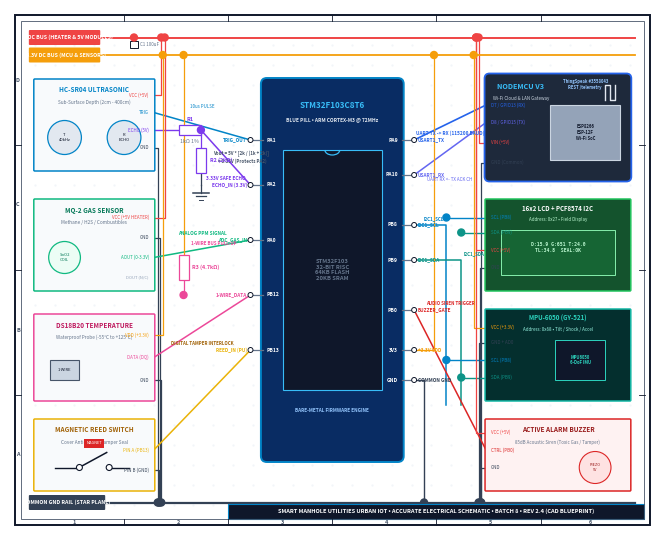

Here is the Python script that generated this plot:
import os
import sys
import tempfile
import matplotlib
os.environ['MPLCONFIGDIR'] = tempfile.gettempdir()
import matplotlib.pyplot as plt
import matplotlib.patches as patches
from matplotlib.path import Path

def draw_cad_schematic(output_filename='poster_cad_circuit_uniform.png'):
    # Exact 1.25 : 1 ratio matching poster_chamber_3d_model.png (6.5 x 5.2 inches at 300 DPI = 1950 x 1560)
    fig, ax = plt.subplots(figsize=(6.5, 5.2), dpi=300)
    fig.patch.set_facecolor('#ffffff')
    ax.set_facecolor('#ffffff')
    
    # Coordinate system: 0 to 130 in X, 0 to 104 in Y
    ax.set_xlim(0, 130)
    ax.set_ylim(0, 104)
    ax.axis('off')

    # =========================================================================
    # 1. PROFESSIONAL CAD ENGINEERING BORDER & GRID ZONES
    # =========================================================================
    # Outer Border
    ax.add_patch(patches.Rectangle((1, 1), 128, 102, linewidth=1.4, edgecolor='#0f172a', facecolor='none', zorder=10))
    # Inner Border
    ax.add_patch(patches.Rectangle((2.2, 2.2), 125.6, 99.6, linewidth=0.6, edgecolor='#475569', facecolor='none', zorder=10))
    
    # Grid Zone Markers (1-6 horizontal, A-D vertical)
    for i, x in enumerate([23, 44, 65, 86, 107]):
        ax.plot([x, x], [1, 2.2], color='#0f172a', lw=0.6, zorder=10)
        ax.plot([x, x], [101.8, 103], color='#0f172a', lw=0.6, zorder=10)
        ax.text(x - 10, 1.5, str(i + 1), fontsize=4, ha='center', va='center', fontweight='bold', color='#475569')
    ax.text(117, 1.5, "6", fontsize=4, ha='center', va='center', fontweight='bold', color='#475569')

    for j, y in enumerate([27, 52, 77]):
        ax.plot([1, 2.2], [y, y], color='#0f172a', lw=0.6, zorder=10)
        ax.plot([126.8, 128], [y, y], color='#0f172a', lw=0.6, zorder=10)
        ax.text(1.6, y - 12, chr(65 + j), fontsize=4, ha='center', va='center', fontweight='bold', color='#475569')
    ax.text(1.6, 90, "D", fontsize=4, ha='center', va='center', fontweight='bold', color='#475569')

    # Background subtle CAD grid dots
    for gx in range(5, 126, 4):
        for gy in range(5, 101, 4):
            ax.plot(gx, gy, '.', color='#f1f5f9', markersize=1.2, zorder=0)

    # =========================================================================
    # 2. HELPER FUNCTIONS FOR ELECTRICAL SYMBOLS
    # =========================================================================
    def draw_junction(x, y, col='#0f172a', r=0.7):
        ax.add_patch(patches.Circle((x, y), r, facecolor=col, edgecolor=col, zorder=8))

    def draw_gnd_symbol(x, y):
        ax.plot([x, x], [y, y - 1.5], color='#334155', lw=0.9, zorder=6)
        ax.plot([x - 1.6, x + 1.6], [y - 1.5, y - 1.5], color='#334155', lw=1.1, zorder=6)
        ax.plot([x - 1.0, x + 1.0], [y - 2.2, y - 2.2], color='#334155', lw=0.9, zorder=6)
        ax.plot([x - 0.4, x + 0.4], [y - 2.9, y - 2.9], color='#334155', lw=0.7, zorder=6)

    def draw_vcc_arrow(x, y, label='+5V', col='#ef4444'):
        ax.plot([x, x], [y, y + 1.8], color=col, lw=0.9, zorder=6)
        ax.plot([x - 1.2, x, x + 1.2], [y + 1.4, y + 2.5, y + 1.4], color=col, lw=1.1, zorder=6)
        ax.text(x, y + 3.2, label, fontsize=4.2, fontweight='bold', ha='center', va='bottom', color=col, zorder=6)

    def draw_resistor(x, y, w, h, label, val, orientation='H', col='#0f172a'):
        # Professional standard rectangular schematic resistor
        if orientation == 'H':
            ax.add_patch(patches.Rectangle((x, y - h/2), w, h, facecolor='#ffffff', edgecolor=col, lw=0.9, zorder=6))
            ax.text(x + w/2, y + h/2 + 0.8, label, fontsize=4, fontweight='bold', ha='center', color=col, zorder=7)
            ax.text(x + w/2, y - h/2 - 0.8, val, fontsize=3.8, ha='center', va='top', color='#64748b', zorder=7)
        else: # Vertical
            ax.add_patch(patches.Rectangle((x - w/2, y), w, h, facecolor='#ffffff', edgecolor=col, lw=0.9, zorder=6))
            ax.text(x + w/2 + 0.8, y + h/2, f"{label} ({val})", fontsize=3.8, fontweight='bold', ha='left', va='center', color=col, zorder=7)

    # =========================================================================
    # 3. POWER RAILS (TOP 5V & 3.3V, BOTTOM COMMON GND)
    # =========================================================================
    # 5V Rail
    ax.plot([4, 126], [98.5, 98.5], color='#ef4444', lw=1.4, zorder=4)
    ax.add_patch(patches.FancyBboxPatch((4, 97.2), 14, 2.6, boxstyle='round,pad=0.2', facecolor='#ef4444', edgecolor='none', zorder=5))
    ax.text(11, 98.5, '+5V DC BUS (HEATER & 5V MODULES)', fontsize=3.8, fontweight='bold', color='#ffffff', ha='center', va='center', zorder=6)

    # 3.3V Rail
    ax.plot([4, 126], [95.0, 95.0], color='#f59e0b', lw=1.3, zorder=4)
    ax.add_patch(patches.FancyBboxPatch((4, 93.7), 14, 2.6, boxstyle='round,pad=0.2', facecolor='#f59e0b', edgecolor='none', zorder=5))
    ax.text(11, 95.0, '+3.3V DC BUS (MCU & SENSORS)', fontsize=3.8, fontweight='bold', color='#ffffff', ha='center', va='center', zorder=6)

    # Common Ground Rail
    ax.plot([4, 126], [5.5, 5.5], color='#334155', lw=1.6, zorder=4)
    ax.add_patch(patches.FancyBboxPatch((4, 4.2), 15, 2.6, boxstyle='round,pad=0.2', facecolor='#334155', edgecolor='none', zorder=5))
    ax.text(11.5, 5.5, 'COMMON GND RAIL (STAR PLANE)', fontsize=3.8, fontweight='bold', color='#ffffff', ha='center', va='center', zorder=6)

    # Ground decoupling capacitors representation
    ax.plot([25, 25], [98.5, 96.5], color='#ef4444', lw=0.8, zorder=4)
    draw_junction(25, 98.5, '#ef4444')
    ax.add_patch(patches.Rectangle((24.2, 96.5), 1.6, 1.2, facecolor='#ffffff', edgecolor='#0f172a', lw=0.7, zorder=5))
    ax.text(26.2, 97.1, 'C1 100uF', fontsize=3.2, color='#64748b', va='center')

    # =========================================================================
    # 4. CENTRAL COMPONENT: STM32F103C8T6 BLUE PILL (MAIN MCU)
    # =========================================================================
    mcu_x, mcu_y, mcu_w, mcu_h = 51, 14, 28, 76
    # Outer Blue Pill PCB outline
    ax.add_patch(patches.FancyBboxPatch((mcu_x, mcu_y), mcu_w, mcu_h, boxstyle='round,pad=0.4,rounding_size=1.2',
                                         facecolor='#092c63', edgecolor='#0284c7', lw=1.4, zorder=3))
    # IC Chip Body inside Blue Pill
    ax.add_patch(patches.Rectangle((mcu_x + 4, mcu_y + 14), 20, 48, facecolor='#0f172a', edgecolor='#38bdf8', lw=0.8, zorder=4))
    # IC Orientation Notch
    ax.add_patch(patches.Arc((mcu_x + 14, mcu_y + 62), 3, 2, angle=0, theta1=180, theta2=360, color='#38bdf8', lw=0.9, zorder=5))
    
    # MCU Markings
    ax.text(mcu_x + 14, mcu_y + 71, "STM32F103C8T6", fontsize=5.8, fontweight='bold', color='#38bdf8', ha='center', va='center', zorder=5)
    ax.text(mcu_x + 14, mcu_y + 68, "BLUE PILL • ARM CORTEX-M3 @ 72MHz", fontsize=3.5, fontweight='bold', color='#e2e8f0', ha='center', va='center', zorder=5)
    ax.text(mcu_x + 14, mcu_y + 38, "STM32F103\n32-BIT RISC\n64KB FLASH\n20KB SRAM", fontsize=4.2, fontweight='bold', color='#64748b', ha='center', va='center', multialignment='center', zorder=5)
    ax.text(mcu_x + 14, mcu_y + 10, "BARE-METAL FIRMWARE ENGINE", fontsize=3.4, fontweight='bold', color='#93c5fd', ha='center', va='center', zorder=5)

    # Pin drawing helper for MCU
    def draw_mcu_pin(y_pos, pin_name, func_name, side='L', col='#38bdf8'):
        if side == 'L':
            px = mcu_x
            ax.plot([px - 2.5, px], [y_pos, y_pos], color='#64748b', lw=0.9, zorder=4)
            # Pin terminal pad
            ax.add_patch(patches.Circle((px - 2.5, y_pos), 0.5, facecolor='#ffffff', edgecolor='#0f172a', lw=0.7, zorder=5))
            ax.text(px + 0.8, y_pos, pin_name, fontsize=3.6, fontweight='bold', color='#ffffff', ha='left', va='center', zorder=5)
            ax.text(px - 3.2, y_pos, func_name, fontsize=3.4, fontweight='bold', color=col, ha='right', va='center', zorder=5)
            return (px - 2.5, y_pos)
        else:
            px = mcu_x + mcu_w
            ax.plot([px, px + 2.5], [y_pos, y_pos], color='#64748b', lw=0.9, zorder=4)
            ax.add_patch(patches.Circle((px + 2.5, y_pos), 0.5, facecolor='#ffffff', edgecolor='#0f172a', lw=0.7, zorder=5))
            ax.text(px - 0.8, y_pos, pin_name, fontsize=3.6, fontweight='bold', color='#ffffff', ha='right', va='center', zorder=5)
            ax.text(px + 3.2, y_pos, func_name, fontsize=3.4, fontweight='bold', color=col, ha='left', va='center', zorder=5)
            return (px + 2.5, y_pos)

    # MCU Left Pins
    pin_pa1  = draw_mcu_pin(mcu_y + 64, "PA1",  "TRIG_OUT",    'L', '#0284c7')
    pin_pa2  = draw_mcu_pin(mcu_y + 55, "PA2",  "ECHO_IN (3.3V)", 'L', '#7c3aed')
    pin_pa0  = draw_mcu_pin(mcu_y + 44, "PA0",  "ADC_GAS_IN",  'L', '#10b981')
    pin_pb12 = draw_mcu_pin(mcu_y + 33, "PB12", "1-WIRE_DATA", 'L', '#ec4899')
    pin_pb13 = draw_mcu_pin(mcu_y + 22, "PB13", "REED_IN (PU)",'L', '#eab308')

    # MCU Right Pins
    pin_pa9  = draw_mcu_pin(mcu_y + 64, "PA9",  "USART1_TX",   'R', '#2563eb')
    pin_pa10 = draw_mcu_pin(mcu_y + 57, "PA10", "USART1_RX",   'R', '#6366f1')
    pin_pb8  = draw_mcu_pin(mcu_y + 47, "PB8",  "I2C1_SCL",    'R', '#0284c7')
    pin_pb9  = draw_mcu_pin(mcu_y + 40, "PB9",  "I2C1_SDA",    'R', '#0d9488')
    pin_pb0  = draw_mcu_pin(mcu_y + 30, "PB0",  "BUZZER_GATE", 'R', '#dc2626')
    pin_3v3  = draw_mcu_pin(mcu_y + 22, "3V3",  "+3.3V VDD",   'R', '#f59e0b')
    pin_gnd  = draw_mcu_pin(mcu_y + 16, "GND",  "COMMON GND",  'R', '#334155')

    # Connect MCU Power to Rails
    ax.plot([pin_3v3[0], pin_3v3[0] + 4, pin_3v3[0] + 4], [pin_3v3[1], pin_3v3[1], 95.0], color='#f59e0b', lw=0.9, zorder=3)
    draw_junction(pin_3v3[0] + 4, 95.0, '#f59e0b')
    
    ax.plot([pin_gnd[0], pin_gnd[0] + 2, pin_gnd[0] + 2], [pin_gnd[1], pin_gnd[1], 5.5], color='#334155', lw=1.0, zorder=3)
    draw_junction(pin_gnd[0] + 2, 5.5, '#334155')

    # =========================================================================
    # 5. LEFT COLUMN: SENSOR MODULES
    # =========================================================================

    # ---------------- 5A. HC-SR04 ULTRASONIC RANGING SENSOR -----------------
    us_x, us_y, us_w, us_h = 5, 72, 24, 18
    ax.add_patch(patches.FancyBboxPatch((us_x, us_y), us_w, us_h, boxstyle='round,pad=0.2', facecolor='#f8fafc', edgecolor='#0284c7', lw=1.1, zorder=3))
    ax.text(us_x + us_w/2, us_y + us_h - 2.5, "HC-SR04 ULTRASONIC", fontsize=4.6, fontweight='bold', color='#0284c7', ha='center', zorder=4)
    ax.text(us_x + us_w/2, us_y + us_h - 4.8, "Sub-Surface Depth (2cm - 400cm)", fontsize=3.4, color='#64748b', ha='center', zorder=4)
    
    # Transducer cylinders
    ax.add_patch(patches.Circle((us_x + 6, us_y + 6.5), 3.4, facecolor='#e2e8f0', edgecolor='#0284c7', lw=0.9, zorder=4))
    ax.text(us_x + 6, us_y + 6.5, "T\n40kHz", fontsize=3.0, ha='center', va='center', color='#0f172a', zorder=5)
    ax.add_patch(patches.Circle((us_x + 18, us_y + 6.5), 3.4, facecolor='#e2e8f0', edgecolor='#0284c7', lw=0.9, zorder=4))
    ax.text(us_x + 18, us_y + 6.5, "R\nECHO", fontsize=3.0, ha='center', va='center', color='#0f172a', zorder=5)

    # HC-SR04 Pins on Right edge of module
    p_us_vcc  = (us_x + us_w, us_y + 15)
    p_us_trig = (us_x + us_w, us_y + 11.5)
    p_us_echo = (us_x + us_w, us_y + 8)
    p_us_gnd  = (us_x + us_w, us_y + 4.5)

    ax.text(p_us_vcc[0] - 1,  p_us_vcc[1],  "VCC (+5V)", fontsize=3.2, ha='right', va='center', color='#ef4444', zorder=4)
    ax.text(p_us_trig[0] - 1, p_us_trig[1], "TRIG",      fontsize=3.2, ha='right', va='center', color='#0284c7', zorder=4)
    ax.text(p_us_echo[0] - 1, p_us_echo[1], "ECHO (5V)", fontsize=3.2, ha='right', va='center', color='#7c3aed', zorder=4)
    ax.text(p_us_gnd[0] - 1,  p_us_gnd[1],  "GND",       fontsize=3.2, ha='right', va='center', color='#334155', zorder=4)

    # Connect VCC to 5V rail
    ax.plot([p_us_vcc[0], p_us_vcc[0] + 1.5, p_us_vcc[0] + 1.5], [p_us_vcc[1], p_us_vcc[1], 98.5], color='#ef4444', lw=0.9, zorder=2)
    draw_junction(p_us_vcc[0] + 1.5, 98.5, '#ef4444')

    # Connect TRIG to STM32 PA1
    ax.plot([p_us_trig[0], pin_pa1[0]], [p_us_trig[1], pin_pa1[1]], color='#0284c7', lw=1.1, zorder=2)
    ax.text((p_us_trig[0] + pin_pa1[0])/2, p_us_trig[1] + 0.8, "10us PULSE", fontsize=3.2, color='#0284c7', ha='center', zorder=3)

    # ---------------- 5B. ACCURATE 1k/2k VOLTAGE DIVIDER SCHEMATIC -----------------
    div_x = 34
    # ECHO (5V) goes into R1 (1k resistor)
    ax.plot([p_us_echo[0], div_x], [p_us_echo[1], p_us_echo[1]], color='#7c3aed', lw=1.0, zorder=2)
    draw_resistor(div_x, p_us_echo[1], 4.5, 2.0, "R1", "1kΩ 1%", 'H', '#7c3aed')
    
    # Tap node after R1
    tap_x = div_x + 4.5
    draw_junction(tap_x, p_us_echo[1], '#7c3aed')
    
    # Route tap to STM32 PA2 (3.3V safe)
    ax.plot([tap_x, pin_pa2[0]], [p_us_echo[1], pin_pa2[1]], color='#7c3aed', lw=1.1, zorder=2)
    ax.text((tap_x + pin_pa2[0])/2, pin_pa2[1] + 1.0, "3.33V SAFE ECHO", fontsize=3.4, fontweight='bold', color='#7c3aed', ha='center', zorder=3)
    
    # R2 (2k resistor) drops down to GND
    ax.plot([tap_x, tap_x], [p_us_echo[1], p_us_echo[1] - 3.5], color='#7c3aed', lw=0.9, zorder=2)
    draw_resistor(tap_x, p_us_echo[1] - 8.5, 2.0, 5.0, "R2", "2kΩ", 'V', '#7c3aed')
    ax.plot([tap_x, tap_x], [p_us_echo[1] - 8.5, p_us_echo[1] - 11], color='#334155', lw=0.9, zorder=2)
    draw_gnd_symbol(tap_x, p_us_echo[1] - 11)
    
    # Text box for divider calculation
    ax.text(tap_x + 2.5, p_us_echo[1] - 6.5, "Vout = 5V * [2k / (1k + 2k)]\n     = 3.33V (Protects PA2)", fontsize=3.2, fontweight='bold', color='#475569', zorder=3)

    # HC-SR04 GND to GND rail
    ax.plot([p_us_gnd[0], p_us_gnd[0] + 0.8, p_us_gnd[0] + 0.8], [p_us_gnd[1], p_us_gnd[1], 5.5], color='#334155', lw=0.9, zorder=2)
    draw_junction(p_us_gnd[0] + 0.8, 5.5, '#334155')

    # ---------------- 5C. MQ-2 TOXIC GAS / SEWER GAS SENSOR -----------------
    mq_x, mq_y, mq_w, mq_h = 5, 48, 24, 18
    ax.add_patch(patches.FancyBboxPatch((mq_x, mq_y), mq_w, mq_h, boxstyle='round,pad=0.2', facecolor='#f8fafc', edgecolor='#10b981', lw=1.1, zorder=3))
    ax.text(mq_x + mq_w/2, mq_y + mq_h - 2.5, "MQ-2 GAS SENSOR", fontsize=4.6, fontweight='bold', color='#047857', ha='center', zorder=4)
    ax.text(mq_x + mq_w/2, mq_y + mq_h - 4.8, "Methane / H2S / Combustibles", fontsize=3.4, color='#64748b', ha='center', zorder=4)
    
    # Heating coil and sensing element schematic symbol
    ax.add_patch(patches.Circle((mq_x + 6, mq_y + 6.5), 3.2, facecolor='#ecfdf5', edgecolor='#10b981', lw=0.9, zorder=4))
    ax.text(mq_x + 6, mq_y + 6.5, "SnO2\nCOIL", fontsize=3.0, ha='center', va='center', color='#047857', zorder=5)
    
    p_mq_vcc = (mq_x + mq_w, mq_y + 14.5)
    p_mq_gnd = (mq_x + mq_w, mq_y + 10.5)
    p_mq_ao  = (mq_x + mq_w, mq_y + 6.5)
    p_mq_do  = (mq_x + mq_w, mq_y + 2.5)

    ax.text(p_mq_vcc[0] - 1, p_mq_vcc[1], "VCC (+5V HEATER)", fontsize=3.2, ha='right', va='center', color='#ef4444', zorder=4)
    ax.text(p_mq_gnd[0] - 1, p_mq_gnd[1], "GND",              fontsize=3.2, ha='right', va='center', color='#334155', zorder=4)
    ax.text(p_mq_ao[0] - 1,  p_mq_ao[1],  "AOUT (0-3.3V)",    fontsize=3.2, ha='right', va='center', color='#10b981', zorder=4)
    ax.text(p_mq_do[0] - 1,  p_mq_do[1],  "DOUT (N/C)",       fontsize=3.0, ha='right', va='center', color='#94a3b8', zorder=4)

    # Route VCC to 5V bus
    ax.plot([p_mq_vcc[0], p_mq_vcc[0] + 2.2, p_mq_vcc[0] + 2.2], [p_mq_vcc[1], p_mq_vcc[1], 98.5], color='#ef4444', lw=0.9, zorder=2)
    draw_junction(p_mq_vcc[0] + 2.2, 98.5, '#ef4444')

    # Route GND to GND bus
    ax.plot([p_mq_gnd[0], p_mq_gnd[0] + 1.2, p_mq_gnd[0] + 1.2], [p_mq_gnd[1], p_mq_gnd[1], 5.5], color='#334155', lw=0.9, zorder=2)
    draw_junction(p_mq_gnd[0] + 1.2, 5.5, '#334155')

    # Route AOUT directly to STM32 PA0 (12-bit ADC Input)
    ax.plot([p_mq_ao[0], pin_pa0[0]], [p_mq_ao[1], pin_pa0[1]], color='#10b981', lw=1.1, zorder=2)
    ax.text((p_mq_ao[0] + pin_pa0[0])/2, pin_pa0[1] + 1.0, "ANALOG PPM SIGNAL", fontsize=3.4, fontweight='bold', color='#10b981', ha='center', zorder=3)

    # ---------------- 5D. DS18B20 1-WIRE TEMPERATURE SENSOR -----------------
    temp_x, temp_y, temp_w, temp_h = 5, 26, 24, 17
    ax.add_patch(patches.FancyBboxPatch((temp_x, temp_y), temp_w, temp_h, boxstyle='round,pad=0.2', facecolor='#f8fafc', edgecolor='#ec4899', lw=1.1, zorder=3))
    ax.text(temp_x + temp_w/2, temp_y + temp_h - 2.5, "DS18B20 TEMPERATURE", fontsize=4.6, fontweight='bold', color='#be185d', ha='center', zorder=4)
    ax.text(temp_x + temp_w/2, temp_y + temp_h - 4.8, "Waterproof Probe (-55°C to +125°C)", fontsize=3.4, color='#64748b', ha='center', zorder=4)
    
    # Stainless probe capsule symbol
    ax.add_patch(patches.Rectangle((temp_x + 3, temp_y + 4), 6, 4, facecolor='#cbd5e1', edgecolor='#475569', lw=0.8, zorder=4))
    ax.text(temp_x + 6, temp_y + 6, "1-WIRE", fontsize=3.0, ha='center', va='center', color='#0f172a', zorder=5)

    p_temp_vdd  = (temp_x + temp_w, temp_y + 13)
    p_temp_data = (temp_x + temp_w, temp_y + 8.5)
    p_temp_gnd  = (temp_x + temp_w, temp_y + 4)

    ax.text(p_temp_vdd[0] - 1,  p_temp_vdd[1],  "VDD (+3.3V)", fontsize=3.2, ha='right', va='center', color='#f59e0b', zorder=4)
    ax.text(p_temp_data[0] - 1, p_temp_data[1], "DATA (DQ)",   fontsize=3.2, ha='right', va='center', color='#ec4899', zorder=4)
    ax.text(p_temp_gnd[0] - 1,  p_temp_gnd[1],  "GND",         fontsize=3.2, ha='right', va='center', color='#334155', zorder=4)

    # Route VDD to 3.3V bus
    ax.plot([p_temp_vdd[0], p_temp_vdd[0] + 1.8, p_temp_vdd[0] + 1.8], [p_temp_vdd[1], p_temp_vdd[1], 95.0], color='#f59e0b', lw=0.9, zorder=2)
    draw_junction(p_temp_vdd[0] + 1.8, 95.0, '#f59e0b')

    # Route GND to GND bus
    ax.plot([p_temp_gnd[0], p_temp_gnd[0] + 1.5, p_temp_gnd[0] + 1.5], [p_temp_gnd[1], p_temp_gnd[1], 5.5], color='#334155', lw=0.9, zorder=2)
    draw_junction(p_temp_gnd[0] + 1.5, 5.5, '#334155')

    # DATA line with mandatory 4.7kΩ Pull-Up Resistor to 3.3V
    r_pu_x = 35
    ax.plot([p_temp_data[0], pin_pb12[0]], [p_temp_data[1], pin_pb12[1]], color='#ec4899', lw=1.1, zorder=2)
    draw_junction(r_pu_x, pin_pb12[1], '#ec4899')
    
    # 4.7k pull-up resistor to 3.3V
    ax.plot([r_pu_x, r_pu_x], [pin_pb12[1], pin_pb12[1] + 3], color='#ec4899', lw=0.9, zorder=2)
    draw_resistor(r_pu_x, pin_pb12[1] + 3, 2.0, 5.0, "R3", "4.7kΩ", 'V', '#ec4899')
    ax.plot([r_pu_x, r_pu_x], [pin_pb12[1] + 8, 95.0], color='#f59e0b', lw=0.9, zorder=2)
    draw_junction(r_pu_x, 95.0, '#f59e0b')
    ax.text(r_pu_x + 1.5, pin_pb12[1] + 10, "1-WIRE BUS PULL-UP", fontsize=3.2, fontweight='bold', color='#ec4899', zorder=3)

    # ---------------- 5E. MAGNETIC REED SWITCH (COVER OPEN / SEAL) -----------
    reed_x, reed_y, reed_w, reed_h = 5, 8, 24, 14
    ax.add_patch(patches.FancyBboxPatch((reed_x, reed_y), reed_w, reed_h, boxstyle='round,pad=0.2', facecolor='#f8fafc', edgecolor='#eab308', lw=1.1, zorder=3))
    ax.text(reed_x + reed_w/2, reed_y + reed_h - 2.5, "MAGNETIC REED SWITCH", fontsize=4.6, fontweight='bold', color='#a16207', ha='center', zorder=4)
    ax.text(reed_x + reed_w/2, reed_y + reed_h - 4.8, "Cover Anti-Theft / Tamper Seal", fontsize=3.4, color='#64748b', ha='center', zorder=4)
    
    # Switch Schematic Symbol
    ax.plot([reed_x + 4, reed_x + 9], [reed_y + 4.5, reed_y + 4.5], color='#0f172a', lw=1.0, zorder=4)
    ax.add_patch(patches.Circle((reed_x + 9, reed_y + 4.5), 0.6, facecolor='#ffffff', edgecolor='#0f172a', lw=0.8, zorder=5))
    ax.plot([reed_x + 9.5, reed_x + 14.5], [reed_y + 4.8, reed_y + 7.5], color='#0f172a', lw=1.1, zorder=4) # Lever
    ax.add_patch(patches.Circle((reed_x + 15, reed_y + 4.5), 0.6, facecolor='#ffffff', edgecolor='#0f172a', lw=0.8, zorder=5))
    ax.plot([reed_x + 15.6, reed_x + 19], [reed_y + 4.5, reed_y + 4.5], color='#0f172a', lw=1.0, zorder=4)
    # Magnet icon
    ax.add_patch(patches.Rectangle((reed_x + 10, reed_y + 8.5), 4, 1.8, facecolor='#dc2626', edgecolor='none', zorder=4))
    ax.text(reed_x + 12, reed_y + 9.4, "MAGNET", fontsize=2.8, color='#ffffff', ha='center', va='center', zorder=5)

    p_rd_sig = (reed_x + reed_w, reed_y + 8)
    p_rd_gnd = (reed_x + reed_w, reed_y + 4)

    ax.text(p_rd_sig[0] - 1, p_rd_sig[1], "PIN A (PB13)", fontsize=3.2, ha='right', va='center', color='#eab308', zorder=4)
    ax.text(p_rd_gnd[0] - 1, p_rd_gnd[1], "PIN B (GND)",  fontsize=3.2, ha='right', va='center', color='#334155', zorder=4)

    # Route PIN A to STM32 PB13 (Internal Pull-Up enabled in firmware)
    ax.plot([p_rd_sig[0], pin_pb13[0]], [p_rd_sig[1], pin_pb13[1]], color='#eab308', lw=1.1, zorder=2)
    ax.text((p_rd_sig[0] + pin_pb13[0])/2, pin_pb13[1] + 1.0, "DIGITAL TAMPER INTERLOCK", fontsize=3.2, fontweight='bold', color='#a16207', ha='center', zorder=3)

    # Route PIN B to GND bus
    ax.plot([p_rd_gnd[0], p_rd_gnd[0] + 1.0, p_rd_gnd[0] + 1.0], [p_rd_gnd[1], p_rd_gnd[1], 5.5], color='#334155', lw=0.9, zorder=2)
    draw_junction(p_rd_gnd[0] + 1.0, 5.5, '#334155')

    # =========================================================================
    # 6. RIGHT COLUMN: WI-FI GATEWAY, I2C BUS & ACTUATORS
    # =========================================================================

    # ---------------- 6A. NODEMCU ESP8266 / ESP32 WI-FI GATEWAY -------------
    esp_x, esp_y, esp_w, esp_h = 96, 70, 29, 21
    ax.add_patch(patches.FancyBboxPatch((esp_x, esp_y), esp_w, esp_h, boxstyle='round,pad=0.3,rounding_size=1.0',
                                         facecolor='#1e293b', edgecolor='#2563eb', lw=1.3, zorder=3))
    # Metal RF shield
    ax.add_patch(patches.Rectangle((esp_x + 13, esp_y + 4), 14, 11, facecolor='#94a3b8', edgecolor='#cbd5e1', lw=0.8, zorder=4))
    ax.text(esp_x + 20, esp_y + 9.5, "ESP8266\nESP-12F\nWi-Fi SoC", fontsize=3.0, fontweight='bold', color='#0f172a', ha='center', va='center', multialignment='center', zorder=5)
    # PCB Antenna meander representation
    ax.plot([esp_x + 24, esp_x + 24, esp_x + 25, esp_x + 25, esp_x + 26, esp_x + 26], 
            [esp_y + 16, esp_y + 19, esp_y + 19, esp_y + 16, esp_y + 16, esp_y + 19], color='#e2e8f0', lw=1.0, zorder=5)

    ax.text(esp_x + 7, esp_y + esp_h - 2.8, "NODEMCU V3", fontsize=5.2, fontweight='bold', color='#38bdf8', ha='center', zorder=5)
    ax.text(esp_x + 7, esp_y + esp_h - 5.0, "Wi-Fi Cloud & LAN Gateway", fontsize=3.2, color='#cbd5e1', ha='center', zorder=5)
    ax.text(esp_x + 20, esp_y + esp_h - 2.8, "ThingSpeak #3558043\nREST /telemetry", fontsize=3.0, fontweight='bold', color='#93c5fd', ha='center', zorder=5)

    p_esp_rx  = (esp_x, esp_y + 15)
    p_esp_tx  = (esp_x, esp_y + 11.5)
    p_esp_vin = (esp_x, esp_y + 7.5)
    p_esp_gnd = (esp_x, esp_y + 3.5)

    ax.text(p_esp_rx[0] + 1,  p_esp_rx[1],  "D7 / GPIO13 (RX)", fontsize=3.2, ha='left', va='center', color='#2563eb', zorder=4)
    ax.text(p_esp_tx[0] + 1,  p_esp_tx[1],  "D8 / GPIO15 (TX)", fontsize=3.2, ha='left', va='center', color='#6366f1', zorder=4)
    ax.text(p_esp_vin[0] + 1, p_esp_vin[1], "VIN (+5V)",        fontsize=3.2, ha='left', va='center', color='#ef4444', zorder=4)
    ax.text(p_esp_gnd[0] + 1, p_esp_gnd[1], "GND (Common)",     fontsize=3.2, ha='left', va='center', color='#334155', zorder=4)

    # Cross-Over UART connections:
    # STM32 PA9 (TX) -> NodeMCU D7 (RX)
    ax.plot([pin_pa9[0], p_esp_rx[0]], [pin_pa9[1], p_esp_rx[1]], color='#2563eb', lw=1.2, zorder=2)
    ax.text((pin_pa9[0] + p_esp_rx[0])/2, pin_pa9[1] + 1.0, "UART TX -> RX (115200 BAUD)", fontsize=3.4, fontweight='bold', color='#2563eb', ha='center', zorder=3)

    # STM32 PA10 (RX) <- NodeMCU D8 (TX)
    ax.plot([pin_pa10[0], p_esp_tx[0]], [pin_pa10[1], p_esp_tx[1]], color='#6366f1', lw=1.1, zorder=2)
    ax.text((pin_pa10[0] + p_esp_tx[0])/2, pin_pa10[1] - 1.2, "UART RX <- TX ACK CH", fontsize=3.2, color='#6366f1', ha='center', zorder=3)

    # NodeMCU VIN to 5V bus
    ax.plot([p_esp_vin[0], p_esp_vin[0] - 1.5, p_esp_vin[0] - 1.5], [p_esp_vin[1], p_esp_vin[1], 98.5], color='#ef4444', lw=0.9, zorder=2)
    draw_junction(p_esp_vin[0] - 1.5, 98.5, '#ef4444')

    # NodeMCU GND to GND bus
    ax.plot([p_esp_gnd[0], p_esp_gnd[0] - 1.0, p_esp_gnd[0] - 1.0], [p_esp_gnd[1], p_esp_gnd[1], 5.5], color='#334155', lw=0.9, zorder=2)
    draw_junction(p_esp_gnd[0] - 1.0, 5.5, '#334155')

    # ---------------- 6B. SHARED I2C BUS (SCL / SDA) ------------------------
    # SCL Bus Trunk from STM32 PB8
    scl_bus_x = 88
    sda_bus_x = 91

    ax.plot([pin_pb8[0], scl_bus_x, scl_bus_x], [pin_pb8[1], pin_pb8[1], 25], color='#0284c7', lw=1.1, zorder=2)
    ax.text(scl_bus_x - 0.5, pin_pb8[1] + 1.0, "I2C1_SCL", fontsize=3.2, fontweight='bold', color='#0284c7', ha='right', zorder=3)

    # SDA Bus Trunk from STM32 PB9
    ax.plot([pin_pb9[0], sda_bus_x, sda_bus_x], [pin_pb9[1], pin_pb9[1], 25], color='#0d9488', lw=1.1, zorder=2)
    ax.text(sda_bus_x + 0.5, pin_pb9[1] + 1.0, "I2C1_SDA", fontsize=3.2, fontweight='bold', color='#0d9488', ha='left', zorder=3)

    # ---------------- 6C. 16x2 ALPHANUMERIC LCD (PCF8574 BACKPACK) ----------
    lcd_x, lcd_y, lcd_w, lcd_h = 96, 48, 29, 18
    ax.add_patch(patches.FancyBboxPatch((lcd_x, lcd_y), lcd_w, lcd_h, boxstyle='round,pad=0.2', facecolor='#14532d', edgecolor='#22c55e', lw=1.1, zorder=3))
    # LCD Glass Screen area
    ax.add_patch(patches.Rectangle((lcd_x + 3, lcd_y + 3), 23, 9, facecolor='#166534', edgecolor='#86efac', lw=0.7, zorder=4))
    ax.text(lcd_x + 14.5, lcd_y + 8.5, "D:15.9 G:651 T:24.0\nTL:34.8  SEAL:OK", fontsize=3.4, fontfamily='monospace', fontweight='bold', color='#bbf7d0', ha='center', va='center', multialignment='center', zorder=5)

    ax.text(lcd_x + lcd_w/2, lcd_y + lcd_h - 2.2, "16x2 LCD + PCF8574 I2C", fontsize=4.4, fontweight='bold', color='#ffffff', ha='center', zorder=4)
    ax.text(lcd_x + lcd_w/2, lcd_y + lcd_h - 4.2, "Address: 0x27 • Field Display", fontsize=3.2, color='#bbf7d0', ha='center', zorder=4)

    p_lcd_scl = (lcd_x, lcd_y + 14.5)
    p_lcd_sda = (lcd_x, lcd_y + 11.5)
    p_lcd_vcc = (lcd_x, lcd_y + 8)
    p_lcd_gnd = (lcd_x, lcd_y + 4.5)

    ax.text(p_lcd_scl[0] + 1, p_lcd_scl[1], "SCL (PB8)", fontsize=3.2, ha='left', va='center', color='#0284c7', zorder=4)
    ax.text(p_lcd_sda[0] + 1, p_lcd_sda[1], "SDA (PB9)", fontsize=3.2, ha='left', va='center', color='#0d9488', zorder=4)
    ax.text(p_lcd_vcc[0] + 1, p_lcd_vcc[1], "VCC (+5V)", fontsize=3.2, ha='left', va='center', color='#ef4444', zorder=4)
    ax.text(p_lcd_gnd[0] + 1, p_lcd_gnd[1], "GND",       fontsize=3.2, ha='left', va='center', color='#334155', zorder=4)

    # Tap LCD SCL and SDA to I2C trunks
    ax.plot([scl_bus_x, p_lcd_scl[0]], [p_lcd_scl[1], p_lcd_scl[1]], color='#0284c7', lw=1.0, zorder=2)
    draw_junction(scl_bus_x, p_lcd_scl[1], '#0284c7')

    ax.plot([sda_bus_x, p_lcd_sda[0]], [p_lcd_sda[1], p_lcd_sda[1]], color='#0d9488', lw=1.0, zorder=2)
    draw_junction(sda_bus_x, p_lcd_sda[1], '#0d9488')

    # LCD VCC to 5V bus
    ax.plot([p_lcd_vcc[0], p_lcd_vcc[0] - 2.0, p_lcd_vcc[0] - 2.0], [p_lcd_vcc[1], p_lcd_vcc[1], 98.5], color='#ef4444', lw=0.9, zorder=2)
    draw_junction(p_lcd_vcc[0] - 2.0, 98.5, '#ef4444')

    # LCD GND to GND bus
    ax.plot([p_lcd_gnd[0], p_lcd_gnd[0] - 1.2, p_lcd_gnd[0] - 1.2], [p_lcd_gnd[1], p_lcd_gnd[1], 5.5], color='#334155', lw=0.9, zorder=2)
    draw_junction(p_lcd_gnd[0] - 1.2, 5.5, '#334155')

    # ---------------- 6D. MPU-6050 6-AXIS IMU (GY-521 BREAKOUT) -------------
    mpu_x, mpu_y, mpu_w, mpu_h = 96, 26, 29, 18
    ax.add_patch(patches.FancyBboxPatch((mpu_x, mpu_y), mpu_w, mpu_h, boxstyle='round,pad=0.2', facecolor='#042f2e', edgecolor='#14b8a6', lw=1.1, zorder=3))
    # QFN Chip package
    ax.add_patch(patches.Rectangle((mpu_x + 14, mpu_y + 4), 10, 8, facecolor='#0f172a', edgecolor='#2dd4bf', lw=0.7, zorder=4))
    ax.text(mpu_x + 19, mpu_y + 8, "MPU6050\n6-DoF IMU", fontsize=3.0, fontweight='bold', color='#2dd4bf', ha='center', va='center', multialignment='center', zorder=5)

    ax.text(mpu_x + mpu_w/2, mpu_y + mpu_h - 2.2, "MPU-6050 (GY-521)", fontsize=4.4, fontweight='bold', color='#2dd4bf', ha='center', zorder=4)
    ax.text(mpu_x + mpu_w/2, mpu_y + mpu_h - 4.2, "Address: 0x68 • Tilt / Shock / Accel", fontsize=3.2, color='#99f6e4', ha='center', zorder=4)

    p_mpu_vcc = (mpu_x, mpu_y + 14.5)
    p_mpu_gnd = (mpu_x, mpu_y + 11.5)
    p_mpu_scl = (mpu_x, mpu_y + 8)
    p_mpu_sda = (mpu_x, mpu_y + 4.5)

    ax.text(p_mpu_vcc[0] + 1, p_mpu_vcc[1], "VCC (+3.3V)",   fontsize=3.2, ha='left', va='center', color='#f59e0b', zorder=4)
    ax.text(p_mpu_gnd[0] + 1, p_mpu_gnd[1], "GND + AD0",     fontsize=3.2, ha='left', va='center', color='#334155', zorder=4)
    ax.text(p_mpu_scl[0] + 1, p_mpu_scl[1], "SCL (PB8)",     fontsize=3.2, ha='left', va='center', color='#0284c7', zorder=4)
    ax.text(p_mpu_sda[0] + 1, p_mpu_sda[1], "SDA (PB9)",     fontsize=3.2, ha='left', va='center', color='#0d9488', zorder=4)

    # Tap MPU6050 SCL and SDA to I2C trunks
    ax.plot([scl_bus_x, p_mpu_scl[0]], [p_mpu_scl[1], p_mpu_scl[1]], color='#0284c7', lw=1.0, zorder=2)
    draw_junction(scl_bus_x, p_mpu_scl[1], '#0284c7')

    ax.plot([sda_bus_x, p_mpu_sda[0]], [p_mpu_sda[1], p_mpu_sda[1]], color='#0d9488', lw=1.0, zorder=2)
    draw_junction(sda_bus_x, p_mpu_sda[1], '#0d9488')

    # MPU VCC to 3.3V bus
    ax.plot([p_mpu_vcc[0], p_mpu_vcc[0] - 2.5, p_mpu_vcc[0] - 2.5], [p_mpu_vcc[1], p_mpu_vcc[1], 95.0], color='#f59e0b', lw=0.9, zorder=2)
    draw_junction(p_mpu_vcc[0] - 2.5, 95.0, '#f59e0b')

    # MPU GND to GND bus
    ax.plot([p_mpu_gnd[0], p_mpu_gnd[0] - 1.5, p_mpu_gnd[0] - 1.5], [p_mpu_gnd[1], p_mpu_gnd[1], 5.5], color='#334155', lw=0.9, zorder=2)
    draw_junction(p_mpu_gnd[0] - 1.5, 5.5, '#334155')

    # ---------------- 6E. ACTIVE PIEZO BUZZER & ALARM DRIVER ---------------
    bz_x, bz_y, bz_w, bz_h = 96, 8, 29, 14
    ax.add_patch(patches.FancyBboxPatch((bz_x, bz_y), bz_w, bz_h, boxstyle='round,pad=0.2', facecolor='#fef2f2', edgecolor='#dc2626', lw=1.1, zorder=3))
    ax.text(bz_x + bz_w/2, bz_y + bz_h - 2.5, "ACTIVE ALARM BUZZER", fontsize=4.6, fontweight='bold', color='#991b1b', ha='center', zorder=4)
    ax.text(bz_x + bz_w/2, bz_y + bz_h - 4.8, "85dB Acoustic Siren (Toxic Gas / Tamper)", fontsize=3.2, color='#64748b', ha='center', zorder=4)
    
    # Buzzer cylinder and NPN driver transistor symbol
    ax.add_patch(patches.Circle((bz_x + 22, bz_y + 4.5), 3.2, facecolor='#fee2e2', edgecolor='#dc2626', lw=0.8, zorder=4))
    ax.text(bz_x + 22, bz_y + 4.5, "PIEZO\n5V", fontsize=2.8, ha='center', va='center', color='#991b1b', zorder=5)

    p_bz_gate = (bz_x, bz_y + 8)
    p_bz_vcc  = (bz_x, bz_y + 11.5)
    p_bz_gnd  = (bz_x, bz_y + 4.5)

    ax.text(p_bz_gate[0] + 1, p_bz_gate[1], "CTRL (PB0)", fontsize=3.2, ha='left', va='center', color='#dc2626', zorder=4)
    ax.text(p_bz_vcc[0] + 1,  p_bz_vcc[1],  "VCC (+5V)",   fontsize=3.2, ha='left', va='center', color='#ef4444', zorder=4)
    ax.text(p_bz_gnd[0] + 1,  p_bz_gnd[1],  "GND",         fontsize=3.2, ha='left', va='center', color='#334155', zorder=4)

    # Route PB0 to Buzzer CTRL
    ax.plot([pin_pb0[0], p_bz_gate[0]], [pin_pb0[1], p_bz_gate[1]], color='#dc2626', lw=1.1, zorder=2)
    ax.text((pin_pb0[0] + p_bz_gate[0])/2, pin_pb0[1] + 1.0, "AUDIO SIREN TRIGGER", fontsize=3.2, fontweight='bold', color='#dc2626', ha='center', zorder=3)

    # Buzzer VCC to 5V bus
    ax.plot([p_bz_vcc[0], p_bz_vcc[0] - 2.0, p_bz_vcc[0] - 2.0], [p_bz_vcc[1], p_bz_vcc[1], 98.5], color='#ef4444', lw=0.9, zorder=2)
    draw_junction(p_bz_vcc[0] - 2.0, 98.5, '#ef4444')

    # Buzzer GND to GND bus
    ax.plot([p_bz_gnd[0], p_bz_gnd[0] - 1.0, p_bz_gnd[0] - 1.0], [p_bz_gnd[1], p_bz_gnd[1], 5.5], color='#334155', lw=0.9, zorder=2)
    draw_junction(p_bz_gnd[0] - 1.0, 5.5, '#334155')

    # =========================================================================
    # 7. PROFESSIONAL CAD TITLE BLOCK (BOTTOM-RIGHT)
    # =========================================================================
    tb_x, tb_y, tb_w, tb_h = 44, 2.3, 83.8, 2.9
    ax.add_patch(patches.Rectangle((tb_x, tb_y), tb_w, tb_h, facecolor='#0f172a', edgecolor='#0284c7', lw=0.8, zorder=9))
    title_text = "SMART MANHOLE UTILITIES URBAN IOT • ACCURATE ELECTRICAL SCHEMATIC • BATCH 8 • REV 2.4 (CAD BLUEPRINT)"
    ax.text(tb_x + tb_w/2, tb_y + tb_h/2, title_text, fontsize=4.1, fontweight='bold', color='#ffffff', ha='center', va='center', zorder=10)

    # Save at high resolution
    plt.tight_layout(pad=0)
    plt.savefig(output_filename, dpi=300, facecolor='#ffffff', edgecolor='none')
    plt.close()
    print(f"Successfully generated accurate CAD schematic: {output_filename}")

if __name__ == '__main__':
    draw_cad_schematic('poster_cad_circuit_uniform.png')
